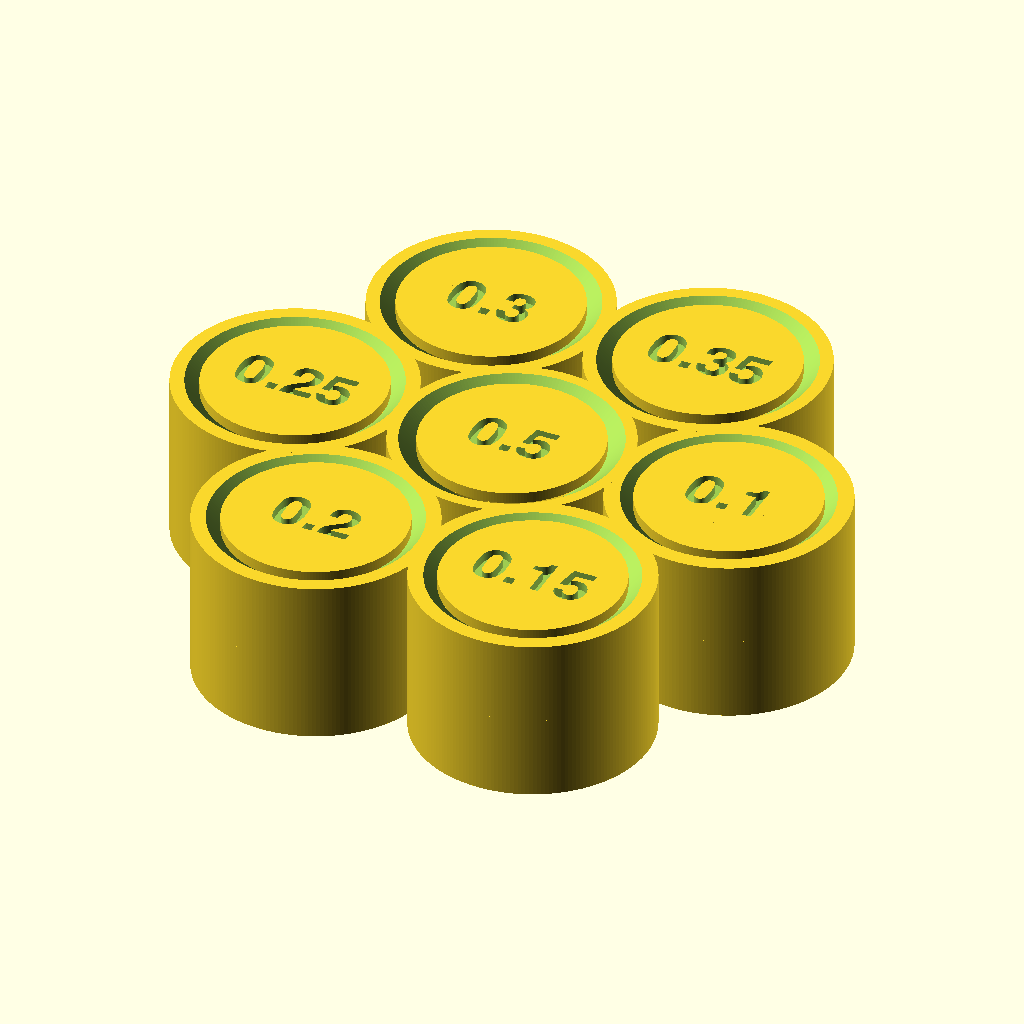
Cell 1: the model at its default parameters.
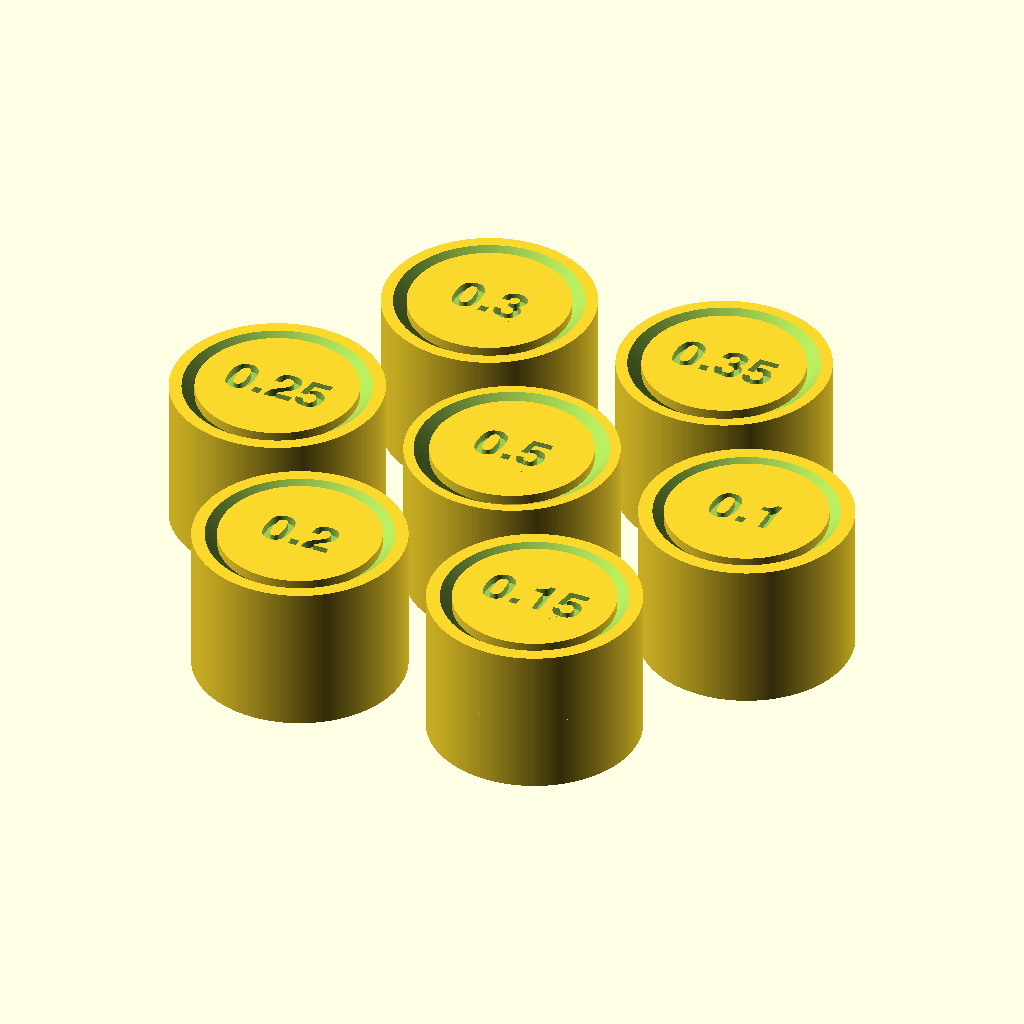
Cell 2: the same model with mode = "multi".
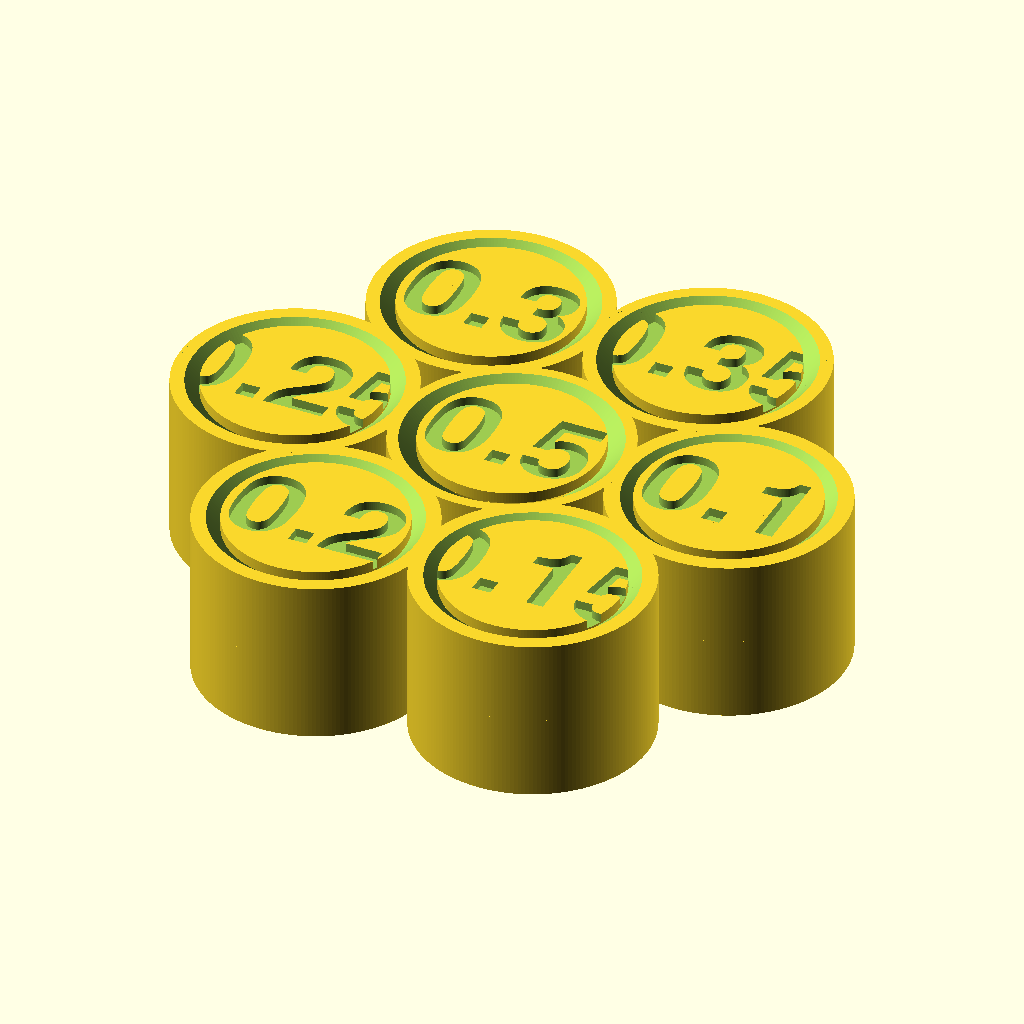
Cell 3 — text_size set to 8, the other parameters unchanged.
All cells are drawn from the same view direction (rotation 55°, 0°, 25°, orthographic, colour scheme Cornfield), but the view is re-fitted for each cell, so position and scale can differ between cells as well as the parameter.
Source of the model, 3d/tolerance_test.scad:
// Customizeable tolerance test for 3D printers.
// Inspired by Maker's Muse video https://youtu.be/TYuLVN3YHw8

// Up to 7 clearances to test.
clearances = [0.5, 0.1, 0.15, 0.2, 0.25, 0.3, 0.35];

mode = "single"; // [single:One connected model,multi:One part per clearance test]

text_depth = 0.8;
text_size = 4.0;

text_font = "Helvetica:black";

// Screwdriver slot length.
slot_length = 6;

// Screwdriver slot width
slot_width = 2;

// Screwdriver slot depth.
slot_depth = 2.8;
  
// Set to a non zero angle for debugging only.
crosscut_angle = 0;

// Roudness.
$fn=200;

//------------------------------

/* [Hidden] */

// Total height;
h = 15;

// Stator outer diameter.
sd1 = 21;

// Outer centers distance from origin. This is for the 'single' mode.
pitch = 20;

// Rotor base diameter
rd1 = 16;

// Rotor center diameter
rd2 = 8;

// Rotor base height
rh1 = 1;

// Small values for maintaining manifold.
eps1 = 0.01;
eps2 = eps1*2;
eps3 = eps1*3;

// Screwdriver slot at the bottom of the rotor.
module rotor_slot() {
  hull() {
    for(angle = [0, 180]) {
      rotate([0, 0, angle]) translate([slot_length-slot_width, 0, -eps1]) 
          cylinder(d=slot_width, h=slot_depth+eps1);
    }
  }
}

// Rotor text
module rotor_label(msg) {
 linear_extrude(height = text_depth+eps1)
   text(msg, halign="center",valign="center", size=text_size+eps1, font=text_font);
}

// Lower half of a rotor, without the screwdriver slot and text.
module half_rotor() {
  slope_height = (rd1 - rd2) / 2;
  // Base cylinder
  cylinder(d=rd1, h=1);
  // Slope cone
  translate([0, 0, rh1-eps1]) cylinder(d1=rd1, d2=rd2, h=slope_height);
  // Center cylinder
  cylinder(d=rd2, h=h/2+eps1);
}

// Full rotor, with screwdriver slot and text lable.
module rotor(clearance) {
  difference() {
    union() {
      // Bottom half
      half_rotor(); 
      // Top half
      translate([0, 0, h]) mirror([0, 0, 1]) half_rotor();
    }
    rotor_slot();
    translate([0, 0, h-text_depth]) rotor_label(str(clearance));
  }
}

// Lower half of a stator. 
module half_stator(clearance) {
  difference() {
    // Add
    cylinder(d=sd1, h=h/2+eps1);
    // Remove
    translate([0, 0, -eps1]) cylinder(d=rd2+2*clearance, h=h/2+eps3);
    translate([0, 0, -eps1]) 
      cylinder(d1 = rd1+2*rh1+2*clearance+eps2, 
         d2=rd2+2*clearance,
         h = eps1 + rh1 + (rd1-rd2)/2);
  }
}

// Full rotor.
module stator(clearance) {
  half_stator(clearance);
  translate([0, 0, h]) mirror([0, 0, 1]) half_stator(clearance);
}

// A combination of a stator and rotor
module unit(clearance) {
  stator(clearance);
  rotor(clearance);
}

module main() {
  _pitch = (mode == "single") ? pitch : pitch+5;
  outers = min(6, len(clearances)-1);
  unit(clearances[0]);
  if (outers > 0) {
    for (i = [1:outers]) {
      angle = 60*(i-1);
      rotate([0, 0, -angle]) translate([_pitch, 0, 0]) 
        rotate([0, 0, angle]) unit(clearances[i]);
    }  
  }
}

difference() {
main();
  if (crosscut_angle != 0) {
    rotate([0, 0, -crosscut_angle]) translate([0, 0, -eps1]) cube([200, 100, h+eps2]);
  }
}
Customizer parameters (derived from the source; name, type, default, range or options):
mode: string, default "single", options "single", "multi"
text_depth: number, default 0.8
text_size: number, default 4
text_font: string, default "Helvetica:black"
slot_length: number, default 6
slot_width: number, default 2
slot_depth: number, default 2.8
crosscut_angle: number, default 0
